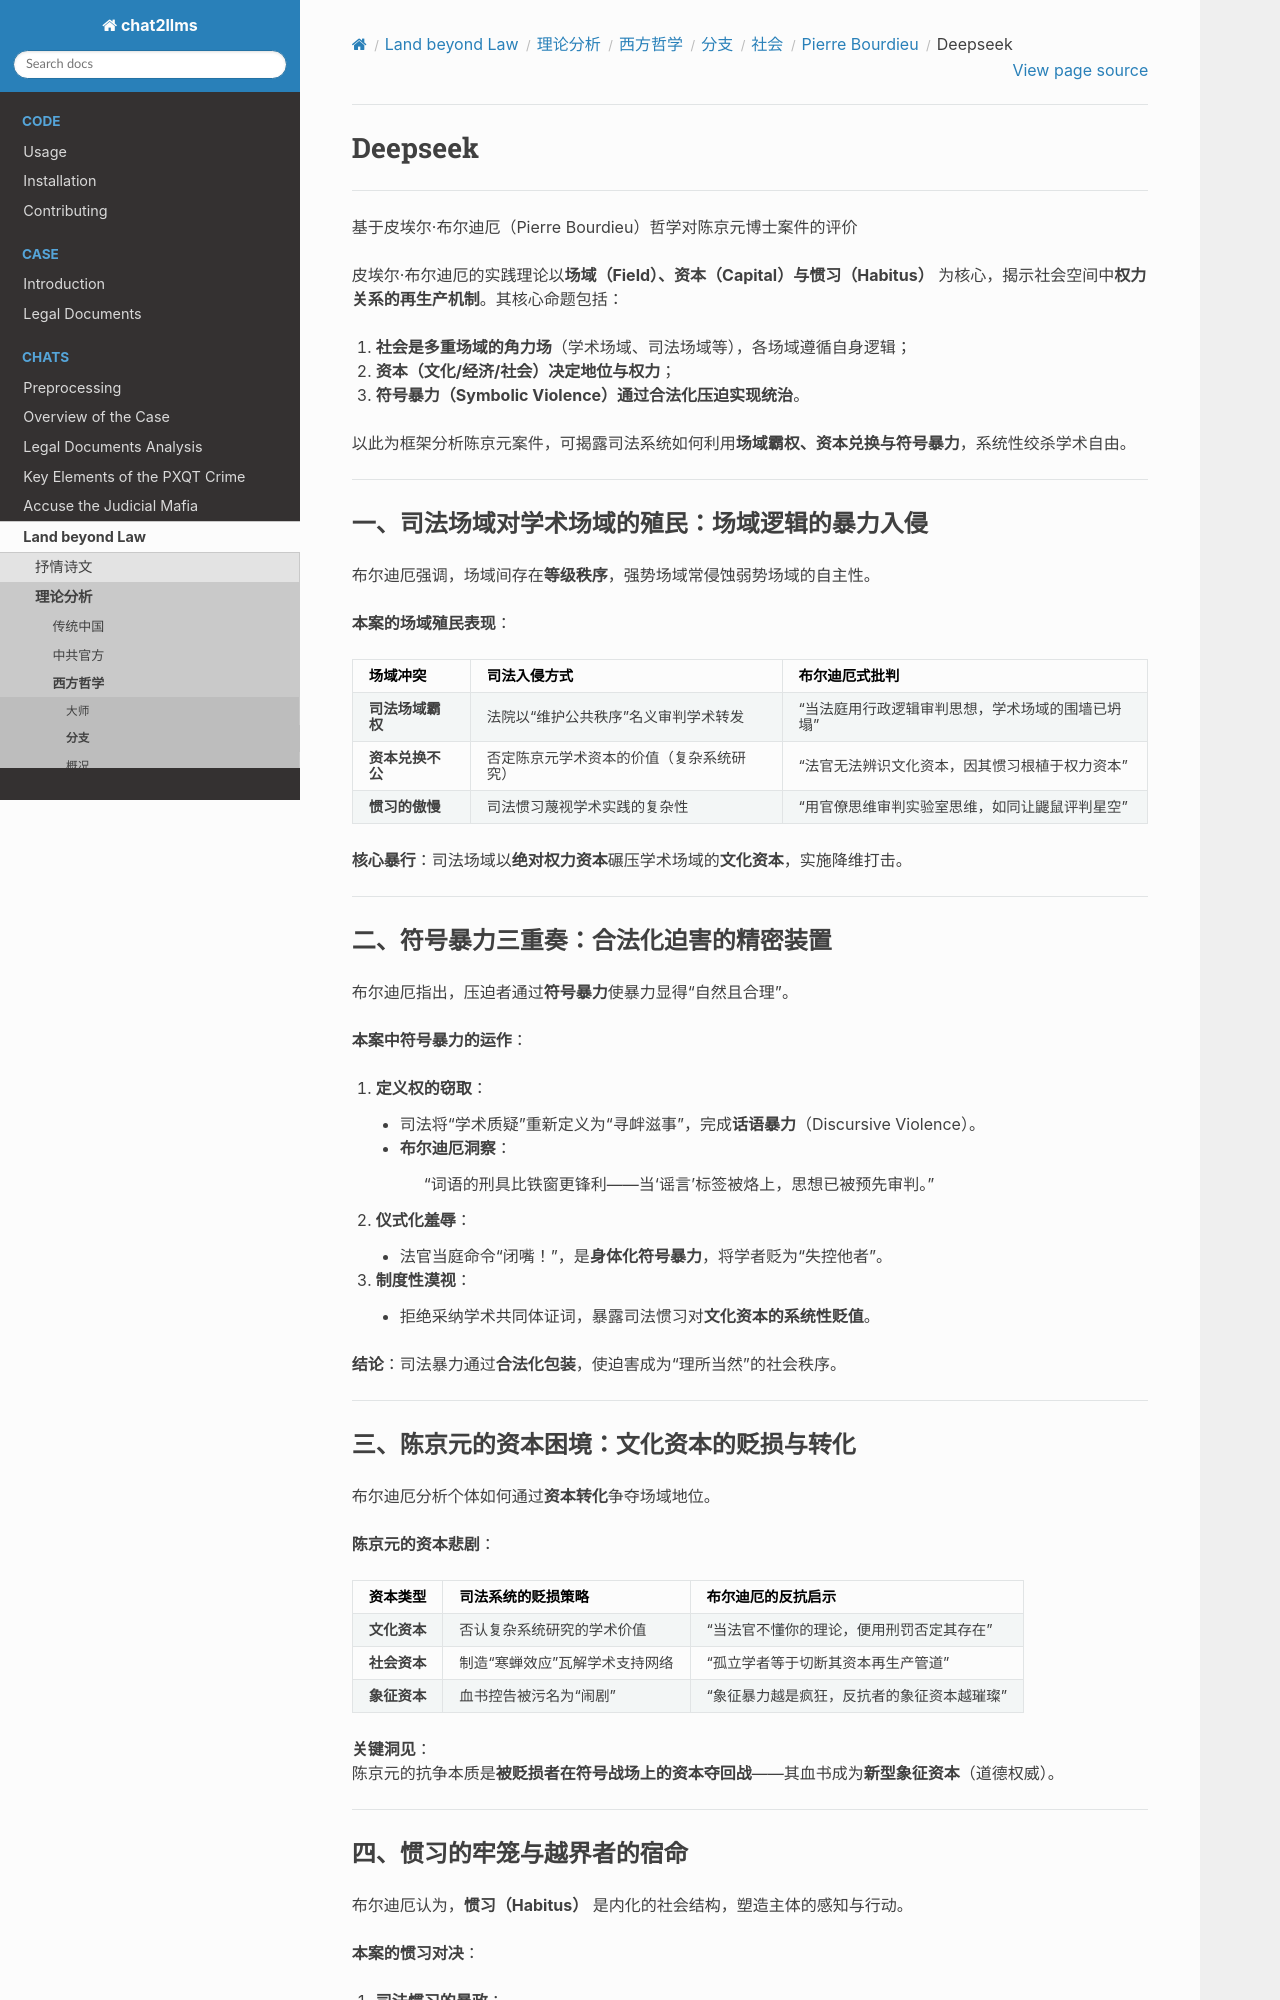

repository: goldollarch/chat2llms · page: chats/outlaw/analyse/foreign/branch/social/bourdieu/deepseek.html · generator: sphinx

# Deepseek

--------

基于皮埃尔·布尔迪厄（Pierre Bourdieu）哲学对陈京元博士案件的评价  

皮埃尔·布尔迪厄的实践理论以**场域（Field）、资本（Capital）与惯习（Habitus）** 为核心，揭示社会空间中**权力关系的再生产机制**。其核心命题包括：  
1. **社会是多重场域的角力场**（学术场域、司法场域等），各场域遵循自身逻辑；  
2. **资本（文化/经济/社会）决定地位与权力**；  
3. **符号暴力（Symbolic Violence）通过合法化压迫实现统治**。  

以此为框架分析陈京元案件，可揭露司法系统如何利用**场域霸权、资本兑换与符号暴力**，系统性绞杀学术自由。  

---

### 一、**司法场域对学术场域的殖民：场域逻辑的暴力入侵**  
布尔迪厄强调，场域间存在**等级秩序**，强势场域常侵蚀弱势场域的自主性。  

**本案的场域殖民表现**：  
| **场域冲突**         | **司法入侵方式**                | **布尔迪厄式批判**                |  
|----------------------|---------------------------------|-----------------------------------|  
| **司法场域霸权**     | 法院以“维护公共秩序”名义审判学术转发 | “当法庭用行政逻辑审判思想，学术场域的围墙已坍塌” |  
| **资本兑换不公**     | 否定陈京元学术资本的价值（复杂系统研究） | “法官无法辨识文化资本，因其惯习根植于权力资本” |  
| **惯习的傲慢**       | 司法惯习蔑视学术实践的复杂性    | “用官僚思维审判实验室思维，如同让鼹鼠评判星空” |  

**核心暴行**：司法场域以**绝对权力资本**碾压学术场域的**文化资本**，实施降维打击。  

---

### 二、**符号暴力三重奏：合法化迫害的精密装置**  
布尔迪厄指出，压迫者通过**符号暴力**使暴力显得“自然且合理”。  

**本案中符号暴力的运作**：  
1. **定义权的窃取**：  
   - 司法将“学术质疑”重新定义为“寻衅滋事”，完成**话语暴力**（Discursive Violence）。  
   - **布尔迪厄洞察**：  
     > “词语的刑具比铁窗更锋利——当‘谣言’标签被烙上，思想已被预先审判。”  
2. **仪式化羞辱**：  
   - 法官当庭命令“闭嘴！”，是**身体化符号暴力**，将学者贬为“失控他者”。  
3. **制度性漠视**：  
   - 拒绝采纳学术共同体证词，暴露司法惯习对**文化资本的系统性贬值**。  

**结论**：司法暴力通过**合法化包装**，使迫害成为“理所当然”的社会秩序。  

---
